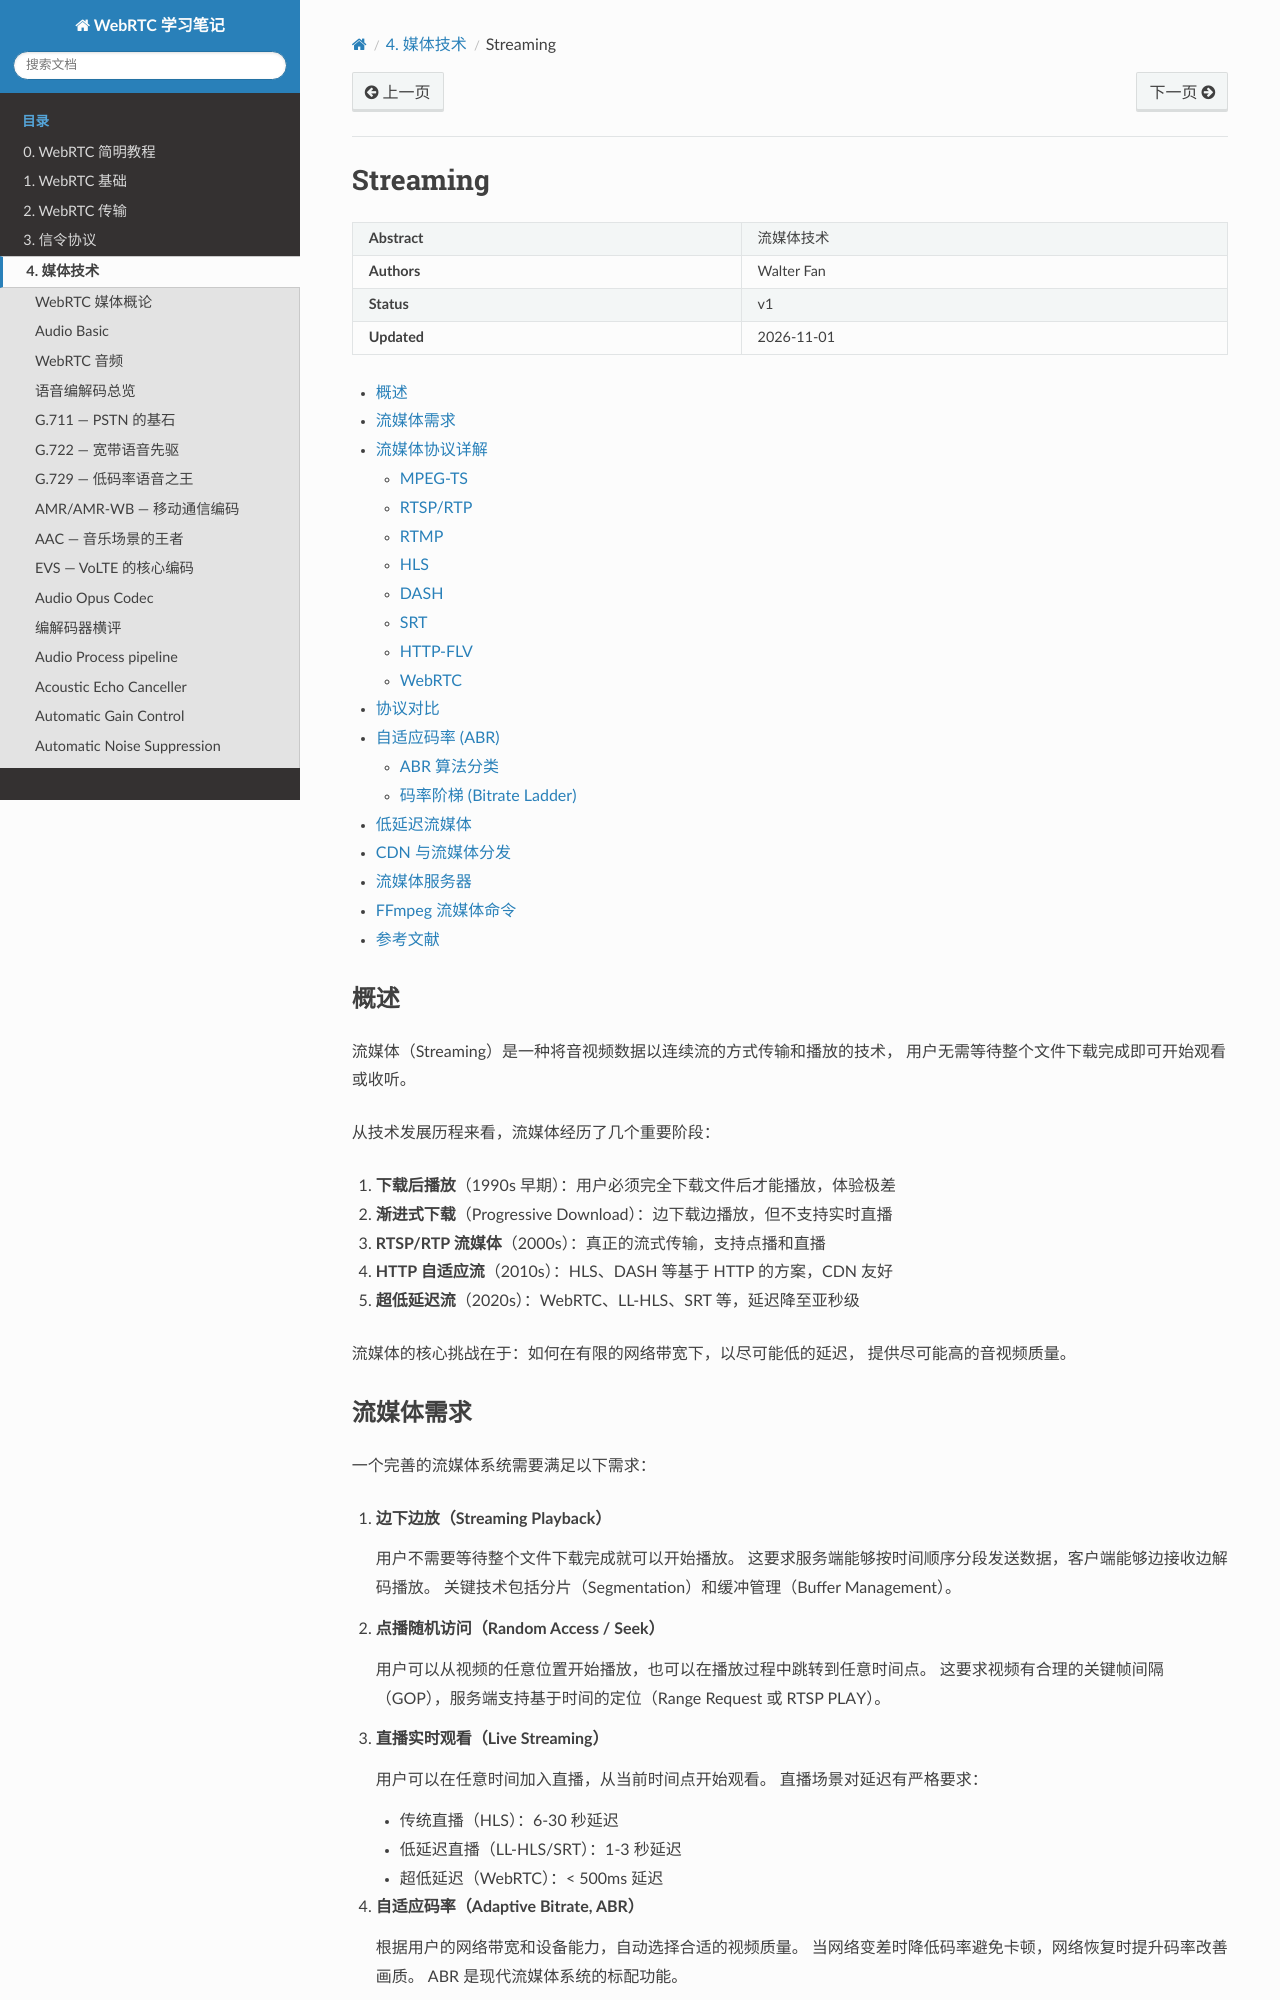

repository: walterfan/webrtc_note · page: 4.media/streaming.html · generator: sphinx

===============
Streaming
===============

.. include:: ../links.ref
.. include:: ../tags.ref
.. include:: ../abbrs.ref

============ ==========================
**Abstract** 流媒体技术
**Authors**  Walter Fan
**Status**   v1
**Updated**  |date|
============ ==========================



.. contents::
   :local:

概述
======================

流媒体（Streaming）是一种将音视频数据以连续流的方式传输和播放的技术，
用户无需等待整个文件下载完成即可开始观看或收听。

从技术发展历程来看，流媒体经历了几个重要阶段：

1. **下载后播放**\ （1990s 早期）：用户必须完全下载文件后才能播放，体验极差
2. **渐进式下载**\ （Progressive Download）：边下载边播放，但不支持实时直播
3. **RTSP/RTP 流媒体**\ （2000s）：真正的流式传输，支持点播和直播
4. **HTTP 自适应流**\ （2010s）：HLS、DASH 等基于 HTTP 的方案，CDN 友好
5. **超低延迟流**\ （2020s）：WebRTC、LL-HLS、SRT 等，延迟降至亚秒级

流媒体的核心挑战在于：如何在有限的网络带宽下，以尽可能低的延迟，
提供尽可能高的音视频质量。


流媒体需求
======================

一个完善的流媒体系统需要满足以下需求：

1. **边下边放（Streaming Playback）**

   用户不需要等待整个文件下载完成就可以开始播放。
   这要求服务端能够按时间顺序分段发送数据，客户端能够边接收边解码播放。
   关键技术包括分片（Segmentation）和缓冲管理（Buffer Management）。

2. **点播随机访问（Random Access / Seek）**

   用户可以从视频的任意位置开始播放，也可以在播放过程中跳转到任意时间点。
   这要求视频有合理的关键帧间隔（GOP），服务端支持基于时间的定位（Range Request 或 RTSP PLAY）。

3. **直播实时观看（Live Streaming）**

   用户可以在任意时间加入直播，从当前时间点开始观看。
   直播场景对延迟有严格要求：

   - 传统直播（HLS）：6-30 秒延迟
   - 低延迟直播（LL-HLS/SRT）：1-3 秒延迟
   - 超低延迟（WebRTC）：< 500ms 延迟

4. **自适应码率（Adaptive Bitrate, ABR）**

   根据用户的网络带宽和设备能力，自动选择合适的视频质量。
   当网络变差时降低码率避免卡顿，网络恢复时提升码率改善画质。
   ABR 是现代流媒体系统的标配功能。

5. **弱网流畅播放（Resilience）**

   在网络抖动、丢包、带宽波动等不理想条件下，仍能保持流畅播放。
   技术手段包括：自适应缓冲、FEC 前向纠错、重传、降级策略等。

6. **CDN 分发支持（CDN Compatibility）**

   支持通过 CDN（Content Delivery Network）进行大规模分发。
   基于 HTTP 的协议（HLS、DASH）天然适合 CDN 缓存和分发。
   基于 UDP 的协议（RTP、SRT、WebRTC）需要专门的媒体 CDN。

7. **安全加密（Content Protection）**

   支持内容加密和 DRM（Digital Rights Management），防止未授权访问和盗版。
   常见方案包括 AES-128 加密、Widevine、FairPlay、PlayReady 等。


流媒体协议详解
======================
